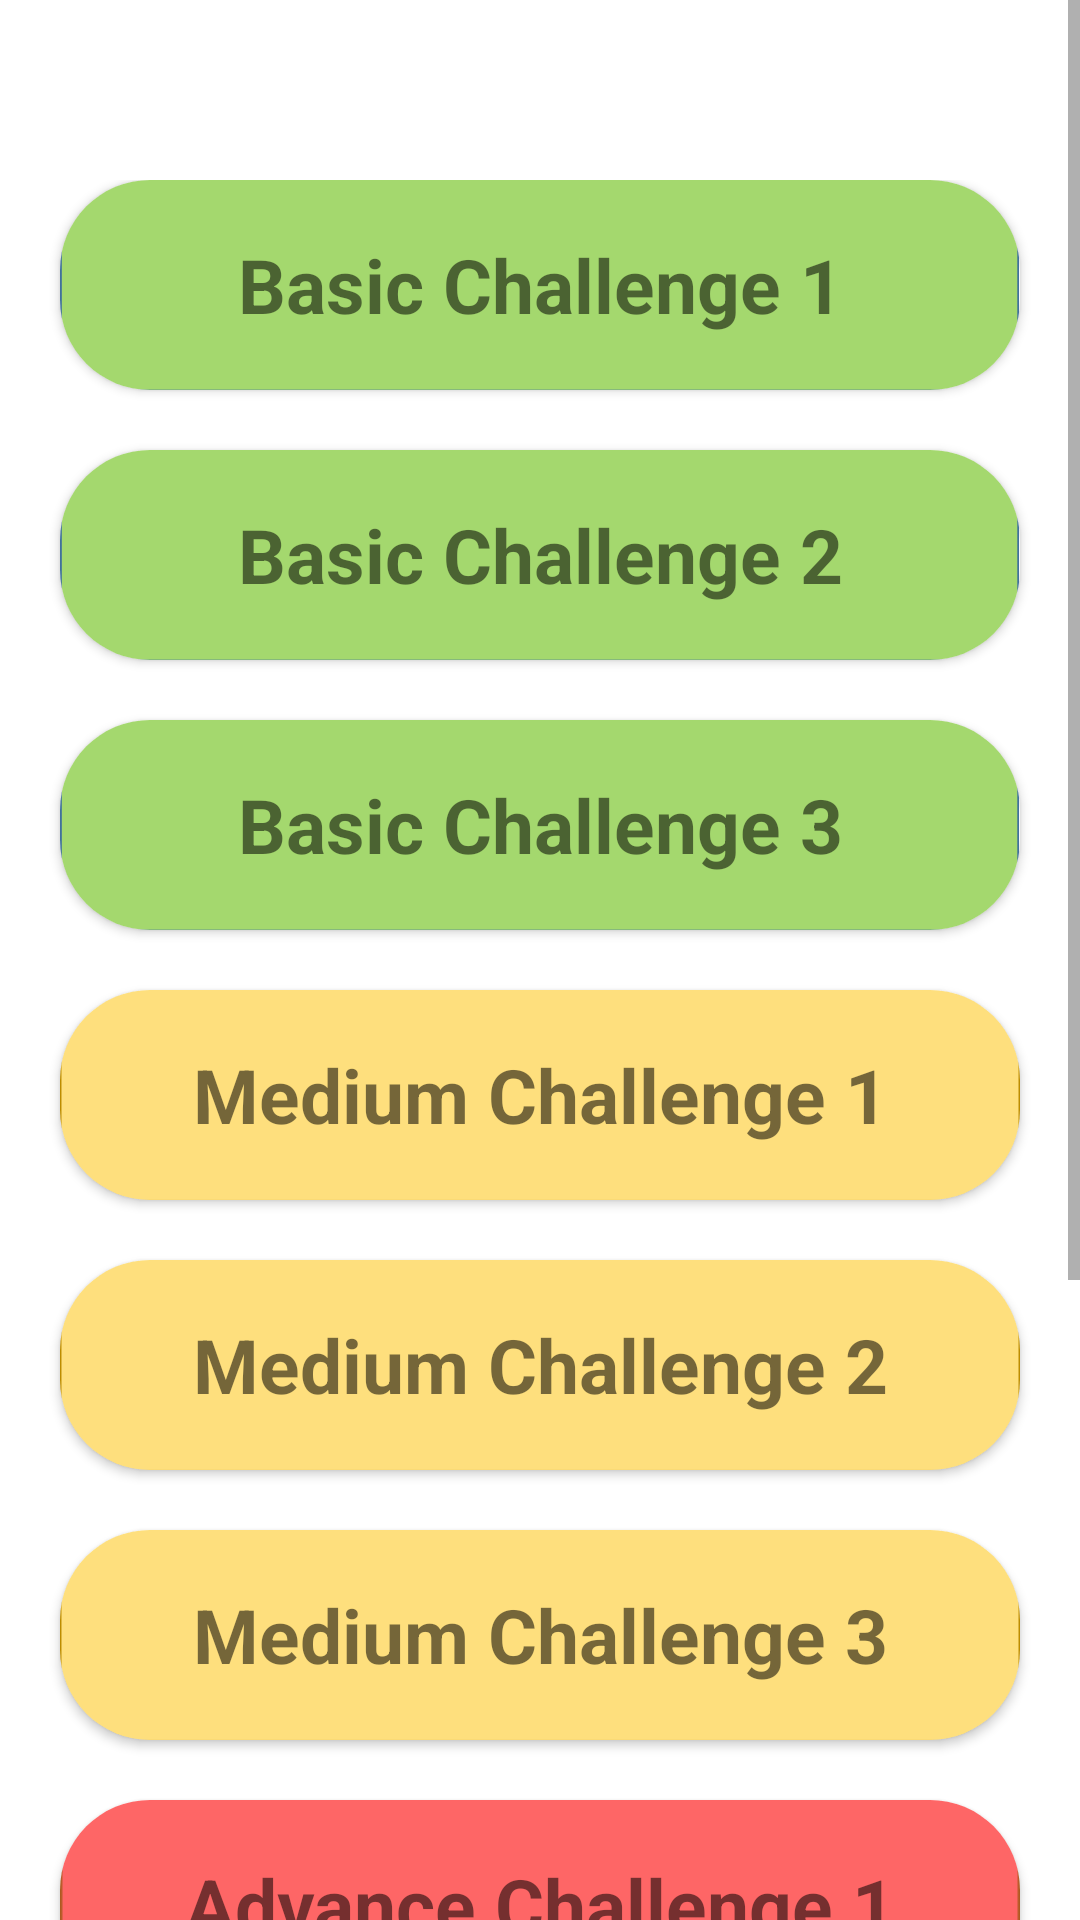

Layout XML and referenced resources for this Android screen:
<!-- AndroidManifest.xml: application theme Theme.FunWithC -->
<!-- res/layout/activity_challenges_list.xml -->
<?xml version="1.0" encoding="utf-8"?>
<ScrollView xmlns:android="http://schemas.android.com/apk/res/android"
    xmlns:app="http://schemas.android.com/apk/res-auto"
    android:layout_width="match_parent"
    android:layout_height="match_parent"
    android:background="#FFFFFF"
    android:hapticFeedbackEnabled="false">


    <LinearLayout
        android:layout_width="match_parent"
        android:layout_height="match_parent"
        android:orientation="vertical"
        android:layout_marginVertical="60dp">

        <androidx.cardview.widget.CardView
            android:id="@+id/Challenge1"
            android:layout_width="match_parent"
            android:layout_height="70dp"
            android:layout_marginStart="20dp"
            android:layout_marginEnd="20dp"
            app:cardCornerRadius="30dp"
            >

            <TextView
                android:layout_width="match_parent"
                android:layout_height="wrap_content"
                android:background="@drawable/basicchallenge"
                android:gravity="center"
                android:text="Basic Challenge 1"
                android:textAlignment="center"
                android:textSize="25sp"
                android:textStyle="bold"/>



        </androidx.cardview.widget.CardView>

        <androidx.cardview.widget.CardView
            android:id="@+id/Challenge2"
            android:layout_marginVertical="20dp"
            android:layout_width="match_parent"
            android:layout_height="70dp"
            android:layout_marginStart="20dp"
            android:layout_marginEnd="20dp"
            app:cardCornerRadius="30dp"
            >
            <TextView
                android:layout_width="match_parent"
                android:layout_height="wrap_content"
                android:background="@drawable/basicchallenge"
                android:gravity="center"
                android:text="Basic Challenge 2"
                android:textAlignment="center"
                android:textSize="25sp"
                android:textStyle="bold"/>
        </androidx.cardview.widget.CardView>

        <androidx.cardview.widget.CardView
            android:id="@+id/Challenge3"
            android:layout_width="match_parent"
            android:layout_height="70dp"
            android:layout_marginStart="20dp"
            android:layout_marginEnd="20dp"
            app:cardCornerRadius="30dp"
            >
            <TextView
                android:layout_width="match_parent"
                android:layout_height="wrap_content"
                android:background="@drawable/basicchallenge"
                android:gravity="center"
                android:text="Basic Challenge 3"
                android:textAlignment="center"
                android:textSize="25sp"
                android:textStyle="bold"/>
        </androidx.cardview.widget.CardView>

        <androidx.cardview.widget.CardView
            android:id="@+id/MChallenge1"
            android:layout_width="match_parent"
            android:layout_height="70dp"
            android:layout_marginVertical="20dp"
            android:layout_marginStart="20dp"
            android:layout_marginEnd="20dp"
            app:cardCornerRadius="30dp"
            >
            <TextView
                android:layout_width="match_parent"
                android:layout_height="wrap_content"
                android:background="@drawable/mchallenge1"
                android:gravity="center"
                android:text="Medium Challenge 1"
                android:textAlignment="center"
                android:textSize="25sp"
                android:textStyle="bold"/>


        </androidx.cardview.widget.CardView>

        <androidx.cardview.widget.CardView
            android:id="@+id/MChallenge2"
            android:layout_width="match_parent"
            android:layout_height="70dp"

            android:layout_marginStart="20dp"
            android:layout_marginEnd="20dp"
            app:cardCornerRadius="30dp"
            >
            <TextView
                android:layout_width="match_parent"
                android:layout_height="wrap_content"
                android:background="@drawable/mchallenge1"
                android:gravity="center"
                android:text="Medium Challenge 2"
                android:textAlignment="center"
                android:textSize="25sp"
                android:textStyle="bold"/>
        </androidx.cardview.widget.CardView>

        <androidx.cardview.widget.CardView
            android:id="@+id/MChallenge3"
            android:layout_width="match_parent"
            android:layout_height="70dp"
            android:layout_marginVertical="20dp"
            android:layout_marginStart="20dp"
            android:layout_marginEnd="20dp"
            app:cardCornerRadius="30dp"
            >
            <TextView
                android:layout_width="match_parent"
                android:layout_height="wrap_content"
                android:background="@drawable/mchallenge1"
                android:gravity="center"
                android:text="Medium Challenge 3"
                android:textAlignment="center"
                android:textSize="25sp"
                android:textStyle="bold"/>
        </androidx.cardview.widget.CardView>

        <androidx.cardview.widget.CardView
            android:id="@+id/AChallenge1"
            android:layout_width="match_parent"
            android:layout_height="70dp"

            android:layout_marginStart="20dp"
            android:layout_marginEnd="20dp"
            app:cardCornerRadius="30dp"
            >
            <TextView
                android:layout_width="match_parent"
                android:layout_height="wrap_content"
                android:background="@drawable/chh1"
                android:gravity="center"
                android:text="Advance Challenge 1"
                android:textAlignment="center"
                android:textSize="25sp"
                android:textStyle="bold"/>


        </androidx.cardview.widget.CardView>

        <androidx.cardview.widget.CardView
            android:id="@+id/AChallenge2"
            android:layout_width="match_parent"
            android:layout_height="70dp"
            android:layout_marginVertical="20dp"
            android:layout_marginStart="20dp"
            android:layout_marginEnd="20dp"
            app:cardCornerRadius="30dp"
            >
            <TextView
                android:layout_width="match_parent"
                android:layout_height="wrap_content"
                android:background="@drawable/chh1"
                android:gravity="center"
                android:text="Advance Challenge 2"
                android:textAlignment="center"
                android:textSize="25sp"
                android:textStyle="bold"/>
        </androidx.cardview.widget.CardView>

        <androidx.cardview.widget.CardView
            android:id="@+id/AChallenge3"
            android:layout_width="match_parent"
            android:layout_height="70dp"
            android:layout_marginBottom="110dp"
            android:layout_marginStart="20dp"
            android:layout_marginEnd="20dp"
            app:cardCornerRadius="30dp"
            >
            <TextView
                android:layout_width="match_parent"
                android:layout_height="wrap_content"
                android:background="@drawable/chh1"
                android:gravity="center"
                android:text="Advnace Challenge 3"
                android:textAlignment="center"
                android:textSize="25sp"
                android:textStyle="bold"/>

        </androidx.cardview.widget.CardView>





    </LinearLayout>


</ScrollView>
<!-- resources referenced by this layout -->
<resources>
  <!-- drawable basicchallenge: png bitmap (drawable, 8752 bytes) -->
  <!-- drawable chh1: png bitmap (drawable, 2320 bytes) -->
  <!-- drawable mchallenge1: png bitmap (drawable, 10290 bytes) -->
  <style name="Theme.FunWithC" parent="Theme.MaterialComponents.DayNight.DarkActionBar">
          
          <item name="colorPrimary">@color/purple_500</item>
          <item name="colorPrimaryVariant">@color/purple_700</item>
          <item name="colorOnPrimary">@color/white</item>
          
          <item name="colorSecondary">@color/teal_200</item>
          <item name="colorSecondaryVariant">@color/teal_700</item>
          <item name="colorOnSecondary">@color/black</item>
          
          <item name="android:statusBarColor" tools:targetApi="l">?attr/colorPrimaryVariant</item>
          
      </style>
  <!-- not gathered from this repository: default colours our renderer supplied (Android Studio template values) -->
  <color name="purple_500">#FF6200EE</color>
  <color name="purple_700">#FF3700B3</color>
  <color name="teal_200">#FF03DAC5</color>
  <color name="teal_700">#FF018786</color>
  <color name="black">#FF000000</color>
  <color name="white">#FFFFFFFF</color>
</resources>
